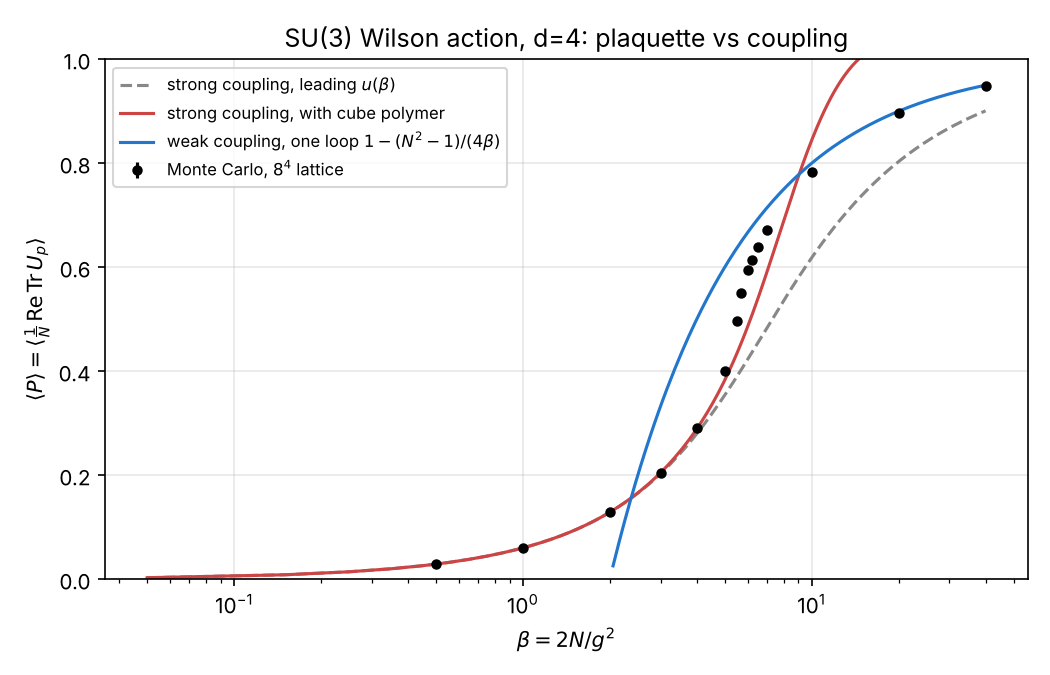

The data file committed next to this chart (first rows):
beta, plaquette, error, strong_u, weak_1loop, tau_int
0.5, 0.0288, 8e-05, 0.02893, -3.0, 0.5
1.0, 0.06008, 8e-05, 0.06013, -1.0, 0.5
2.0, 0.1288, 0.0001, 0.1286, 0.0, 0.5
3.0, 0.2051, 0.00011, 0.2031, 0.3333, 0.54
4.0, 0.2902, 0.00013, 0.2796, 0.5, 1.03
5.0, 0.4003, 0.00024, 0.354, 0.6, 1.49
5.5, 0.4969, 0.00045, 0.3891, 0.6364, 4.62
5.7, 0.55, 0.00042, 0.4027, 0.6491, 3.83
6.0, 0.5944, 0.00021, 0.4225, 0.6667, 2.4
6.2, 0.6139, 0.00013, 0.4353, 0.6774, 0.96
6.5, 0.6385, 0.0001593, 0.454, 0.6923, 1.049
7.0, 0.6717, 0.0001415, 0.4833, 0.7143, 0.9677
10.0, 0.7833, 7.74789754626855e-05, 0.6182, 0.8, 0.6899
20.0, 0.8964, 3.691334279708998e-05, 0.8032, 0.9, 0.9368
40.0, 0.9492, 1.2699967711660005e-05, 0.9007, 0.95, 0.512
